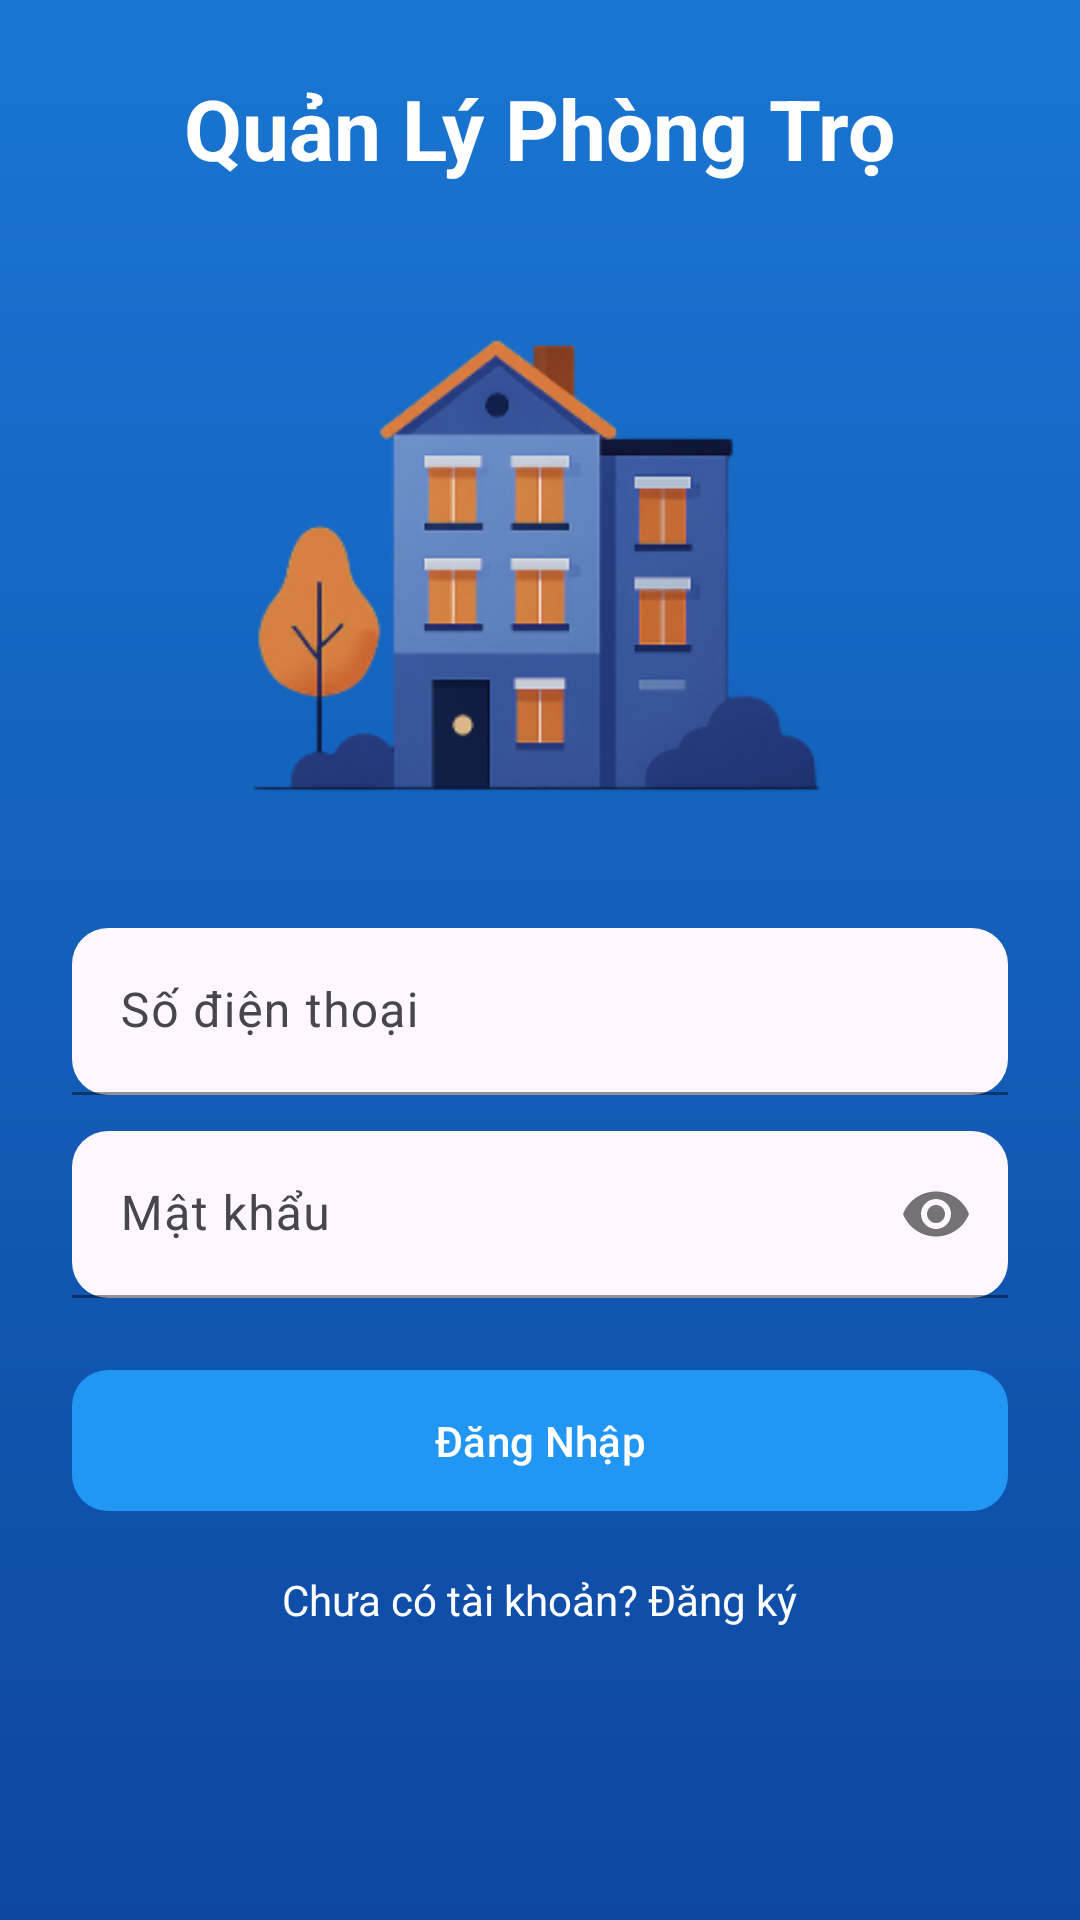

Write the Android layout XML for this screen, with the resource values it uses.
<!-- AndroidManifest.xml: application theme Theme.QuảnLýPhòngTrọ -->
<!-- res/layout/activity_login.xml -->
<?xml version="1.0" encoding="utf-8"?>
<LinearLayout xmlns:android="http://schemas.android.com/apk/res/android"
    xmlns:app="http://schemas.android.com/apk/res-auto"
    android:layout_width="match_parent"
    android:layout_height="match_parent"
    android:orientation="vertical"
    android:gravity="center_horizontal"
    android:background="@drawable/bg_gradient"
    android:padding="24dp">

    
    <TextView
        android:id="@+id/appTitle"
        android:layout_width="wrap_content"
        android:layout_height="wrap_content"
        android:text="Quản Lý Phòng Trọ"
        android:textColor="@android:color/white"
        android:textSize="28sp"
        android:textStyle="bold"
        android:layout_marginBottom="24dp" />

    

    
    <ImageView
        android:id="@+id/loginImage"
        android:layout_width="200dp"
        android:layout_height="200dp"
        android:layout_marginBottom="24dp"
        android:contentDescription="Illustration"
        android:scaleType="fitCenter"
        android:src="@drawable/house" />

    <com.google.android.material.textfield.TextInputLayout
        android:layout_width="match_parent"
        android:layout_height="wrap_content"
        android:hint="Số điện thoại"
        app:boxBackgroundMode="filled"
        app:boxCornerRadiusTopStart="12dp"
        app:boxCornerRadiusTopEnd="12dp"
        app:boxCornerRadiusBottomStart="12dp"
        app:boxCornerRadiusBottomEnd="12dp"
        app:boxStrokeColor="@color/blue">

        <com.google.android.material.textfield.TextInputEditText
            android:id="@+id/inputPhone"
            android:layout_width="match_parent"
            android:layout_height="wrap_content"
            android:inputType="phone" />
    </com.google.android.material.textfield.TextInputLayout>

    
    <com.google.android.material.textfield.TextInputLayout
        android:layout_width="match_parent"
        android:layout_height="wrap_content"
        android:hint="Mật khẩu"
        app:boxBackgroundMode="filled"
        app:boxCornerRadiusTopStart="12dp"
        app:boxCornerRadiusTopEnd="12dp"
        app:boxCornerRadiusBottomStart="12dp"
        app:boxCornerRadiusBottomEnd="12dp"
        app:passwordToggleEnabled="true"
        app:boxStrokeColor="@color/blue"
        android:layout_marginTop="12dp">

        <com.google.android.material.textfield.TextInputEditText
            android:id="@+id/inputPassword"
            android:layout_width="match_parent"
            android:layout_height="wrap_content"
            android:inputType="textPassword" />
    </com.google.android.material.textfield.TextInputLayout>

    
    <com.google.android.material.button.MaterialButton
        android:id="@+id/btnLogin"
        android:layout_width="match_parent"
        android:layout_height="wrap_content"
        android:text="Đăng Nhập"
        android:textAllCaps="false"
        android:textColor="@android:color/white"
        app:cornerRadius="12dp"
        app:backgroundTint="@color/blue"
        android:layout_marginTop="20dp"
        android:padding="14dp"/>

    
    <TextView
        android:id="@+id/tvRegister"
        android:layout_width="wrap_content"
        android:layout_height="wrap_content"
        android:text="Chưa có tài khoản? Đăng ký"
        android:textColor="@android:color/white"
        android:textSize="14sp"
        android:layout_marginTop="16dp" />

</LinearLayout>
<!-- resources referenced by this layout -->
<resources>
  <color name="blue">#2196F3</color>
  <!-- drawable bg_gradient (drawable) -->
  <?xml version="1.0" encoding="utf-8"?>
  <shape xmlns:android="http://schemas.android.com/apk/res/android"
      android:shape="rectangle">
      <gradient
          android:startColor="#0D47A1"
          android:endColor="#1976D2"
          android:angle="90" />
  </shape>
  <!-- drawable house: png bitmap (drawable, 60650 bytes) -->
  <style name="Theme.QuảnLýPhòngTrọ" parent="Base.Theme.QuảnLýPhòngTrọ" />
  <style name="Base.Theme.QuảnLýPhòngTrọ" parent="Theme.Material3.DayNight.NoActionBar">
          
          
      </style>
</resources>
